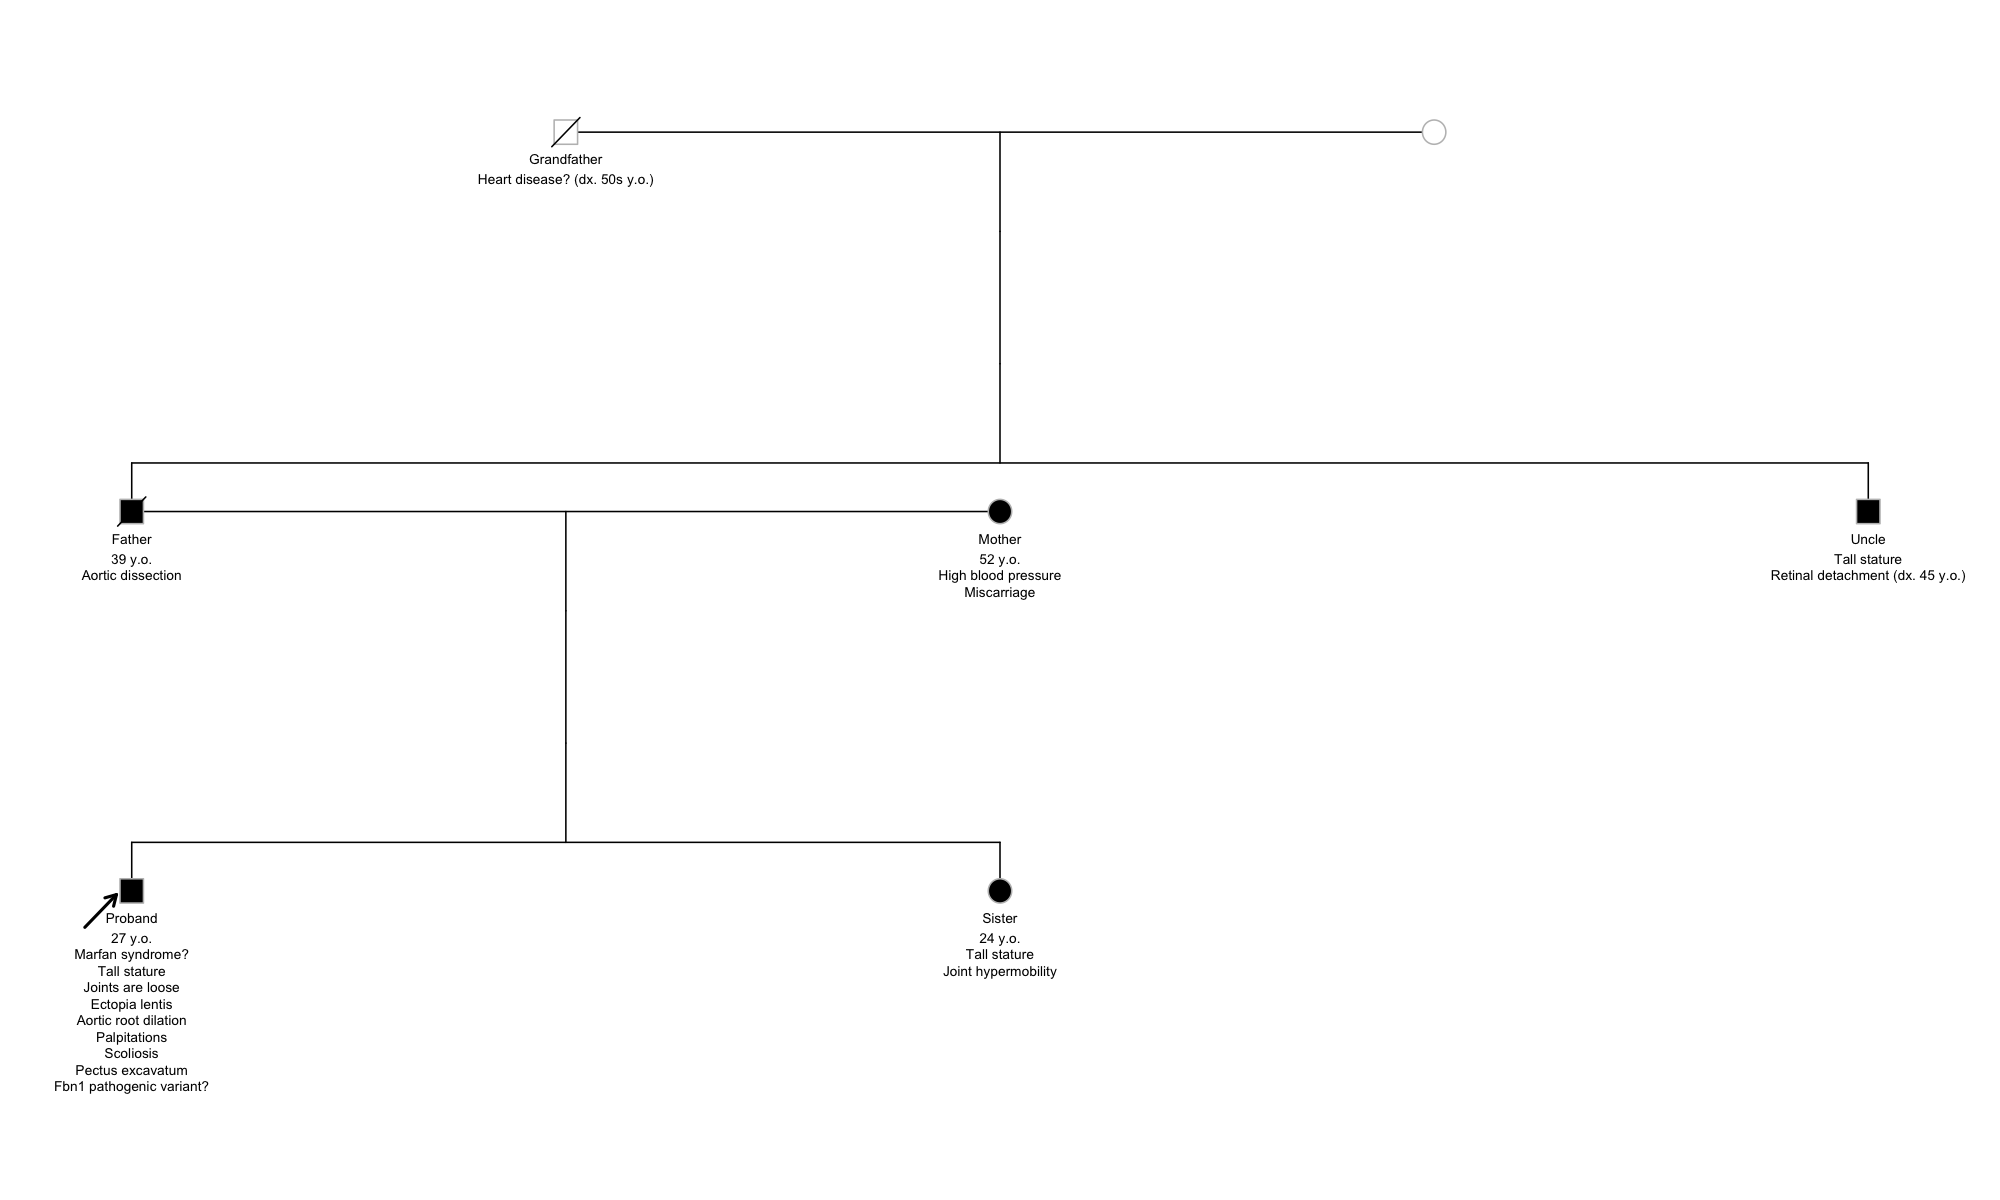

Source data for this figure (header and first rows):
id, dadid, momid, sex, affected, status, label
P0, P2, P1, M, 1, 0, Proband?27 y.o.?Marfan syndrome??Tall st…
P1, , , F, 1, 0, Mother?52 y.o.?High blood pressure?Misca…
P2, P5, __ph1, M, 1, 1, Father?39 y.o.?Aortic dissection
P3, P2, P1, F, 1, 0, Sister?24 y.o.?Tall stature?Joint hyperm…
P4, P5, __ph1, M, 1, 0, Uncle?Tall stature?Retinal detachment (d…
P5, , , M, 0, 1, Grandfather?Heart disease? (dx. 50s y.o.…
__ph1, , , F, 0, 0, 
